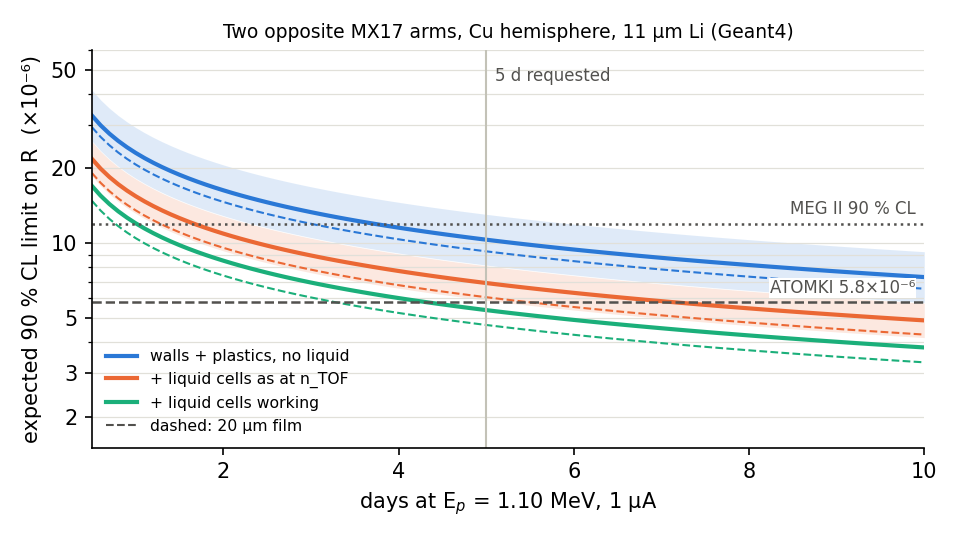

Data behind this chart, as committed beside it:
film, stack, days, r90_1e-6
11 µm Li (recommended), walls + plastics, no liquid, 0.5, 32.67
11 µm Li (recommended), walls + plastics, no liquid, 0.6, 29.83
11 µm Li (recommended), walls + plastics, no liquid, 0.7, 27.61
11 µm Li (recommended), walls + plastics, no liquid, 0.8, 25.83
11 µm Li (recommended), walls + plastics, no liquid, 0.9, 24.35
11 µm Li (recommended), walls + plastics, no liquid, 1.0, 23.1
11 µm Li (recommended), walls + plastics, no liquid, 1.1, 22.03
11 µm Li (recommended), walls + plastics, no liquid, 1.2, 21.09
11 µm Li (recommended), walls + plastics, no liquid, 1.3, 20.26
11 µm Li (recommended), walls + plastics, no liquid, 1.4, 19.53
11 µm Li (recommended), walls + plastics, no liquid, 1.5, 18.86
11 µm Li (recommended), walls + plastics, no liquid, 1.6, 18.27
11 µm Li (recommended), walls + plastics, no liquid, 1.7, 17.72
11 µm Li (recommended), walls + plastics, no liquid, 1.8, 17.22
11 µm Li (recommended), walls + plastics, no liquid, 1.9, 16.76
11 µm Li (recommended), walls + plastics, no liquid, 2.0, 16.34
11 µm Li (recommended), walls + plastics, no liquid, 2.1, 15.94
11 µm Li (recommended), walls + plastics, no liquid, 2.2, 15.58
11 µm Li (recommended), walls + plastics, no liquid, 2.3, 15.23
11 µm Li (recommended), walls + plastics, no liquid, 2.4, 14.91
11 µm Li (recommended), walls + plastics, no liquid, 2.5, 14.61
11 µm Li (recommended), walls + plastics, no liquid, 2.6, 14.33
11 µm Li (recommended), walls + plastics, no liquid, 2.7, 14.06
11 µm Li (recommended), walls + plastics, no liquid, 2.8, 13.81
11 µm Li (recommended), walls + plastics, no liquid, 2.9, 13.57
11 µm Li (recommended), walls + plastics, no liquid, 3.0, 13.34
11 µm Li (recommended), walls + plastics, no liquid, 3.1, 13.12
11 µm Li (recommended), walls + plastics, no liquid, 3.2, 12.91
11 µm Li (recommended), walls + plastics, no liquid, 3.3, 12.72
11 µm Li (recommended), walls + plastics, no liquid, 3.4, 12.53
11 µm Li (recommended), walls + plastics, no liquid, 3.5, 12.35
11 µm Li (recommended), walls + plastics, no liquid, 3.6, 12.18
11 µm Li (recommended), walls + plastics, no liquid, 3.7, 12.01
11 µm Li (recommended), walls + plastics, no liquid, 3.8, 11.85
11 µm Li (recommended), walls + plastics, no liquid, 3.9, 11.7
11 µm Li (recommended), walls + plastics, no liquid, 4.0, 11.55
11 µm Li (recommended), walls + plastics, no liquid, 4.1, 11.41
11 µm Li (recommended), walls + plastics, no liquid, 4.2, 11.27
11 µm Li (recommended), walls + plastics, no liquid, 4.3, 11.14
11 µm Li (recommended), walls + plastics, no liquid, 4.4, 11.01
11 µm Li (recommended), walls + plastics, no liquid, 4.5, 10.89
11 µm Li (recommended), walls + plastics, no liquid, 4.6, 10.77
11 µm Li (recommended), walls + plastics, no liquid, 4.7, 10.66
11 µm Li (recommended), walls + plastics, no liquid, 4.8, 10.54
11 µm Li (recommended), walls + plastics, no liquid, 4.9, 10.44
11 µm Li (recommended), walls + plastics, no liquid, 5.0, 10.33
11 µm Li (recommended), walls + plastics, no liquid, 5.1, 10.23
11 µm Li (recommended), walls + plastics, no liquid, 5.2, 10.13
11 µm Li (recommended), walls + plastics, no liquid, 5.3, 10.04
11 µm Li (recommended), walls + plastics, no liquid, 5.4, 9.942
11 µm Li (recommended), walls + plastics, no liquid, 5.5, 9.851
11 µm Li (recommended), walls + plastics, no liquid, 5.6, 9.763
11 µm Li (recommended), walls + plastics, no liquid, 5.7, 9.677
11 µm Li (recommended), walls + plastics, no liquid, 5.8, 9.593
11 µm Li (recommended), walls + plastics, no liquid, 5.9, 9.511
11 µm Li (recommended), walls + plastics, no liquid, 6.0, 9.432
11 µm Li (recommended), walls + plastics, no liquid, 6.1, 9.354
11 µm Li (recommended), walls + plastics, no liquid, 6.2, 9.278
11 µm Li (recommended), walls + plastics, no liquid, 6.3, 9.204
11 µm Li (recommended), walls + plastics, no liquid, 6.4, 9.132
... 516 more rows
